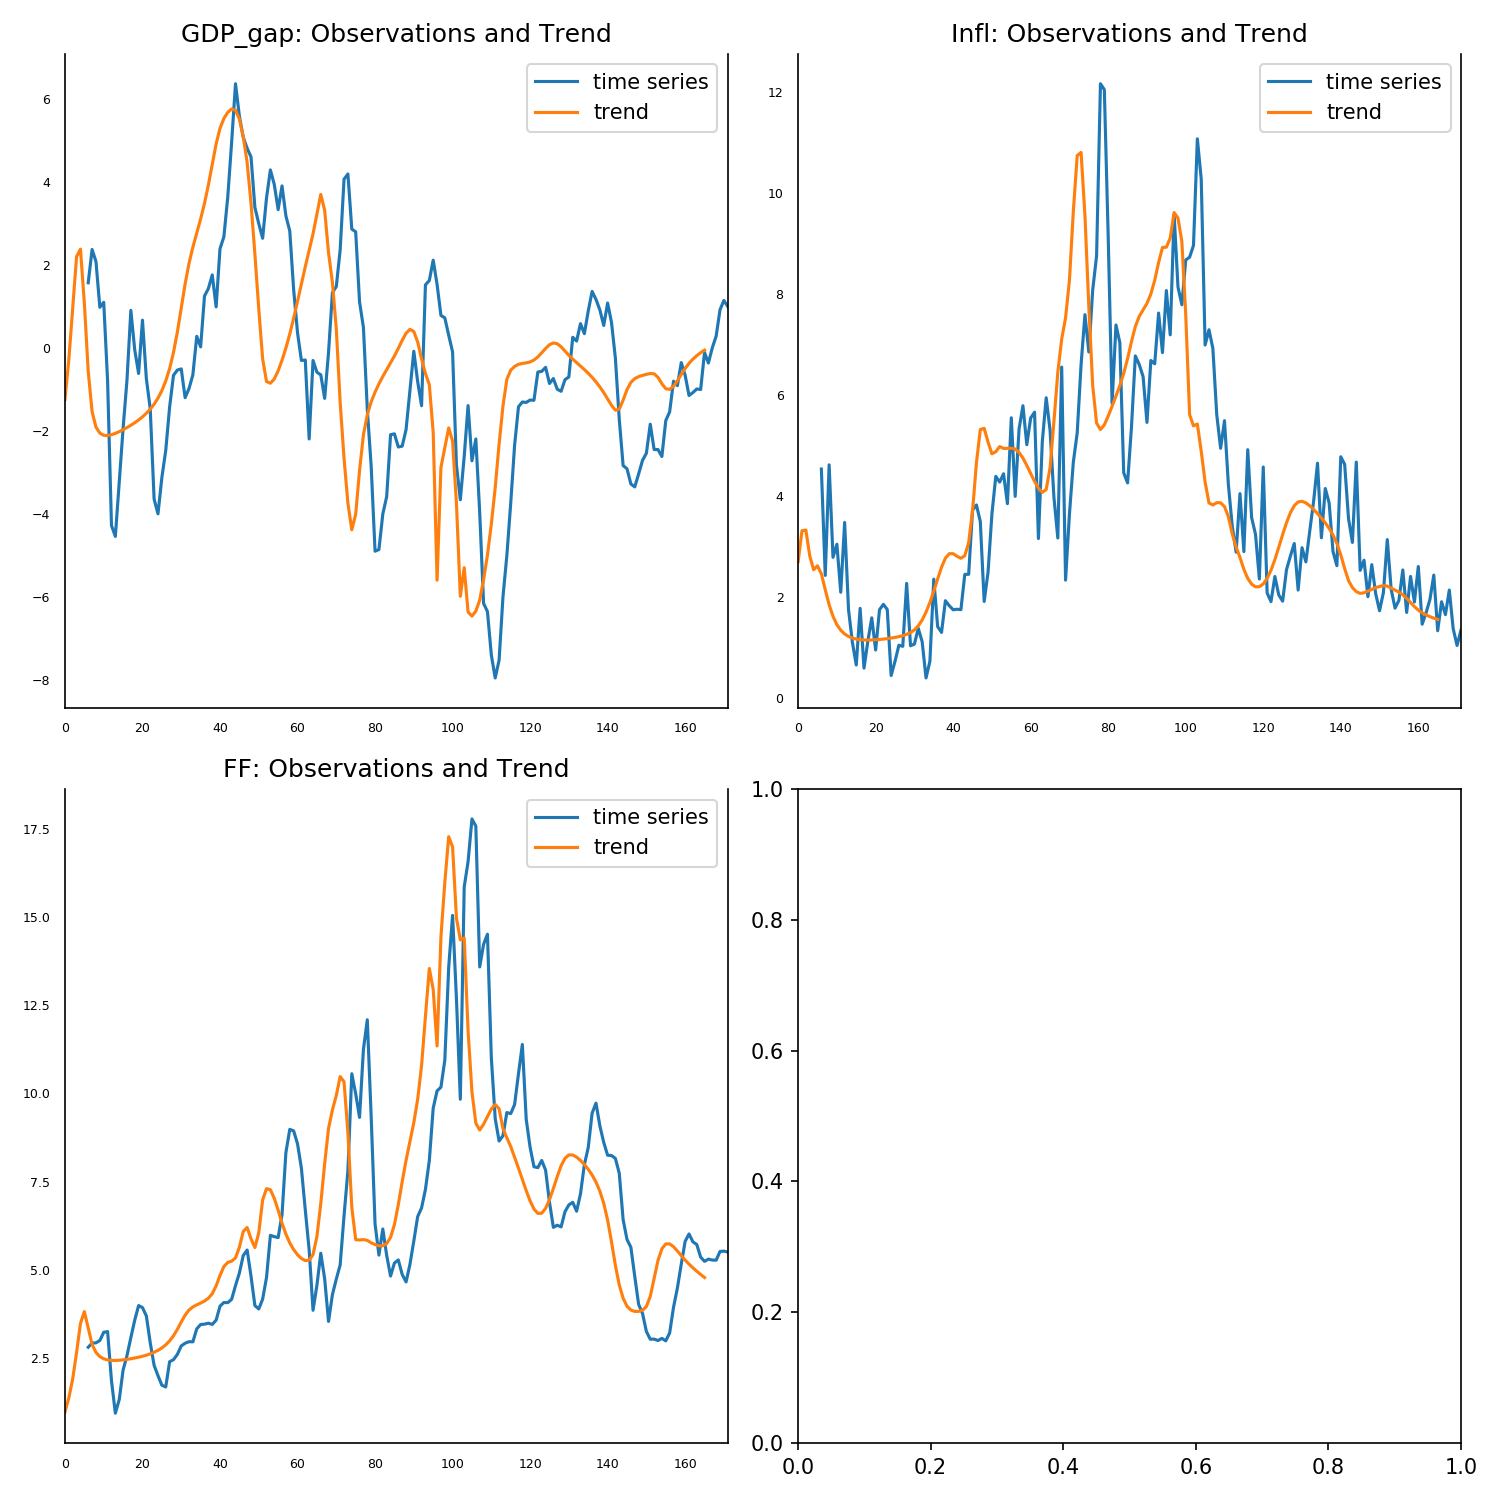

The table this chart was drawn from, first rows:
, 0, 1, 2
0, -1.238, 2.708, 0.9729
1, -0.2751, 3.32, 1.376
2, 0.9543, 3.334, 1.916
3, 2.205, 2.824, 2.666
4, 2.385, 2.548, 3.482
5, 1.087, 2.626, 3.819
6, -0.5593, 2.466, 3.354
7, -1.533, 2.153, 2.891
8, -1.905, 1.855, 2.662
9, -2.049, 1.624, 2.545
10, -2.102, 1.461, 2.481
11, -2.109, 1.35, 2.449
12, -2.09, 1.276, 2.436
13, -2.056, 1.227, 2.435
14, -2.015, 1.195, 2.441
15, -1.967, 1.175, 2.452
16, -1.916, 1.163, 2.466
17, -1.86, 1.157, 2.483
18, -1.8, 1.155, 2.503
19, -1.733, 1.157, 2.526
20, -1.658, 1.161, 2.553
21, -1.572, 1.166, 2.585
22, -1.472, 1.174, 2.622
23, -1.352, 1.183, 2.667
24, -1.207, 1.194, 2.721
25, -1.025, 1.207, 2.79
26, -0.7936, 1.223, 2.877
27, -0.4942, 1.243, 2.989
28, -0.1051, 1.269, 3.135
29, 0.3881, 1.304, 3.318
30, 0.9651, 1.357, 3.525
31, 1.546, 1.436, 3.72
32, 2.041, 1.552, 3.863
33, 2.433, 1.708, 3.952
34, 2.773, 1.9, 4.01
35, 3.113, 2.123, 4.061
36, 3.49, 2.365, 4.12
37, 3.931, 2.598, 4.199
38, 4.434, 2.777, 4.328
39, 4.924, 2.866, 4.548
40, 5.297, 2.866, 4.845
41, 5.535, 2.815, 5.096
42, 5.685, 2.775, 5.213
43, 5.764, 2.826, 5.248
44, 5.735, 3.085, 5.341
45, 5.521, 3.713, 5.646
46, 5.093, 4.662, 6.092
47, 4.476, 5.324, 6.203
48, 3.493, 5.348, 5.881
49, 2.266, 5.076, 5.634
50, 0.945, 4.844, 6.05
51, -0.2615, 4.885, 6.982
52, -0.8063, 4.988, 7.304
53, -0.8471, 4.95, 7.272
54, -0.746, 4.953, 7.029
55, -0.547, 4.954, 6.694
56, -0.2938, 4.938, 6.324
57, 0.002449, 4.869, 6.016
58, 0.3403, 4.759, 5.765
59, 0.719, 4.613, 5.577
... 106 more rows
